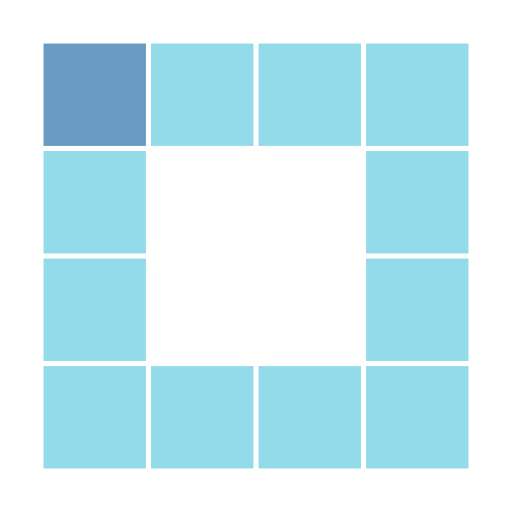
t = 0.00 s
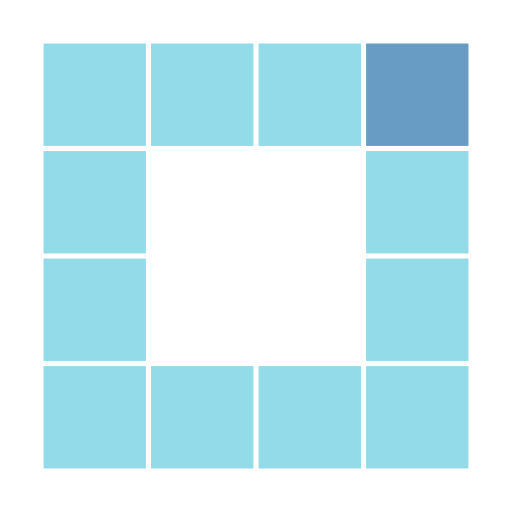
t = 0.40 s
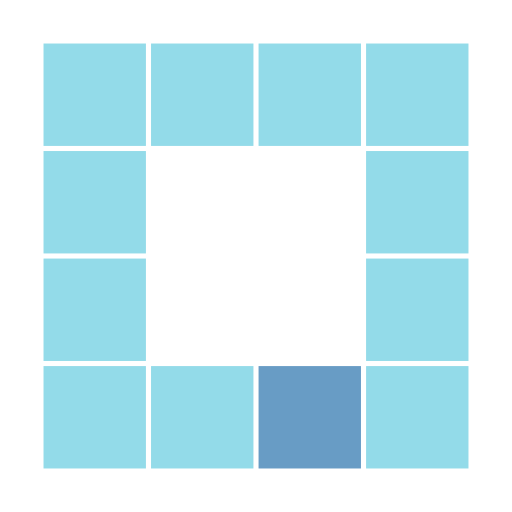
t = 0.80 s
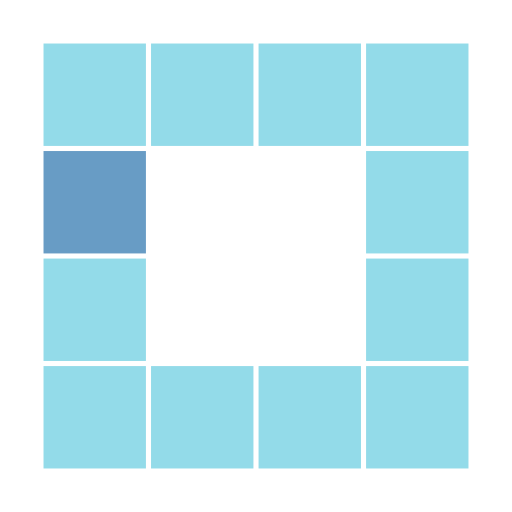
t = 1.20 s
t = 1.60 s: frame unchanged from t = 0.40 s, image omitted
t = 2.00 s: frame unchanged from t = 0.80 s, image omitted

The animated SVG that drew these frames (rendered in a browser with its animation timeline set to each time). Animation: 12 SMIL elements (animate=12); one cycle of 2.40 s, repeats indefinitely.

<?xml version="1.0" encoding="utf-8"?>
<svg xmlns="http://www.w3.org/2000/svg" xmlns:xlink="http://www.w3.org/1999/xlink" style="margin: auto; background: transparent; display: block; shape-rendering: auto; animation-play-state: running; animation-delay: 0s;" width="200px" height="200px" viewBox="0 0 100 100" preserveAspectRatio="xMidYMid">
<rect x="8.5" y="8.5" width="20" height="20" fill="#93dbe9">
  <animate attributeName="fill" values="#689cc5;#93dbe9;#93dbe9" keyTimes="0;0.08333333333333333;1" dur="1.25s" repeatCount="indefinite" begin="0s" calcMode="discrete"></animate>
</rect><rect x="29.5" y="8.5" width="20" height="20" fill="#93dbe9">
  <animate attributeName="fill" values="#689cc5;#93dbe9;#93dbe9" keyTimes="0;0.08333333333333333;1" dur="1.25s" repeatCount="indefinite" begin="0.10416666666666666s" calcMode="discrete"></animate>
</rect><rect x="50.5" y="8.5" width="20" height="20" fill="#93dbe9">
  <animate attributeName="fill" values="#689cc5;#93dbe9;#93dbe9" keyTimes="0;0.08333333333333333;1" dur="1.25s" repeatCount="indefinite" begin="0.20833333333333331s" calcMode="discrete"></animate>
</rect><rect x="71.5" y="8.5" width="20" height="20" fill="#93dbe9">
  <animate attributeName="fill" values="#689cc5;#93dbe9;#93dbe9" keyTimes="0;0.08333333333333333;1" dur="1.25s" repeatCount="indefinite" begin="0.31249999999999994s" calcMode="discrete"></animate>
</rect><rect x="8.5" y="29.5" width="20" height="20" fill="#93dbe9">
  <animate attributeName="fill" values="#689cc5;#93dbe9;#93dbe9" keyTimes="0;0.08333333333333333;1" dur="1.25s" repeatCount="indefinite" begin="1.1458333333333333s" calcMode="discrete"></animate>
</rect><rect x="71.5" y="29.5" width="20" height="20" fill="#93dbe9">
  <animate attributeName="fill" values="#689cc5;#93dbe9;#93dbe9" keyTimes="0;0.08333333333333333;1" dur="1.25s" repeatCount="indefinite" begin="0.41666666666666663s" calcMode="discrete"></animate>
</rect><rect x="8.5" y="50.5" width="20" height="20" fill="#93dbe9">
  <animate attributeName="fill" values="#689cc5;#93dbe9;#93dbe9" keyTimes="0;0.08333333333333333;1" dur="1.25s" repeatCount="indefinite" begin="1.0416666666666665s" calcMode="discrete"></animate>
</rect><rect x="71.5" y="50.5" width="20" height="20" fill="#93dbe9">
  <animate attributeName="fill" values="#689cc5;#93dbe9;#93dbe9" keyTimes="0;0.08333333333333333;1" dur="1.25s" repeatCount="indefinite" begin="0.5208333333333333s" calcMode="discrete"></animate>
</rect><rect x="8.5" y="71.5" width="20" height="20" fill="#93dbe9">
  <animate attributeName="fill" values="#689cc5;#93dbe9;#93dbe9" keyTimes="0;0.08333333333333333;1" dur="1.25s" repeatCount="indefinite" begin="0.9374999999999999s" calcMode="discrete"></animate>
</rect><rect x="29.5" y="71.5" width="20" height="20" fill="#93dbe9">
  <animate attributeName="fill" values="#689cc5;#93dbe9;#93dbe9" keyTimes="0;0.08333333333333333;1" dur="1.25s" repeatCount="indefinite" begin="0.8333333333333333s" calcMode="discrete"></animate>
</rect><rect x="50.5" y="71.5" width="20" height="20" fill="#93dbe9">
  <animate attributeName="fill" values="#689cc5;#93dbe9;#93dbe9" keyTimes="0;0.08333333333333333;1" dur="1.25s" repeatCount="indefinite" begin="0.7291666666666665s" calcMode="discrete"></animate>
</rect><rect x="71.5" y="71.5" width="20" height="20" fill="#93dbe9">
  <animate attributeName="fill" values="#689cc5;#93dbe9;#93dbe9" keyTimes="0;0.08333333333333333;1" dur="1.25s" repeatCount="indefinite" begin="0.6249999999999999s" calcMode="discrete"></animate>
</rect>
<!-- [ldio] generated by https://loading.io/ --></svg>
